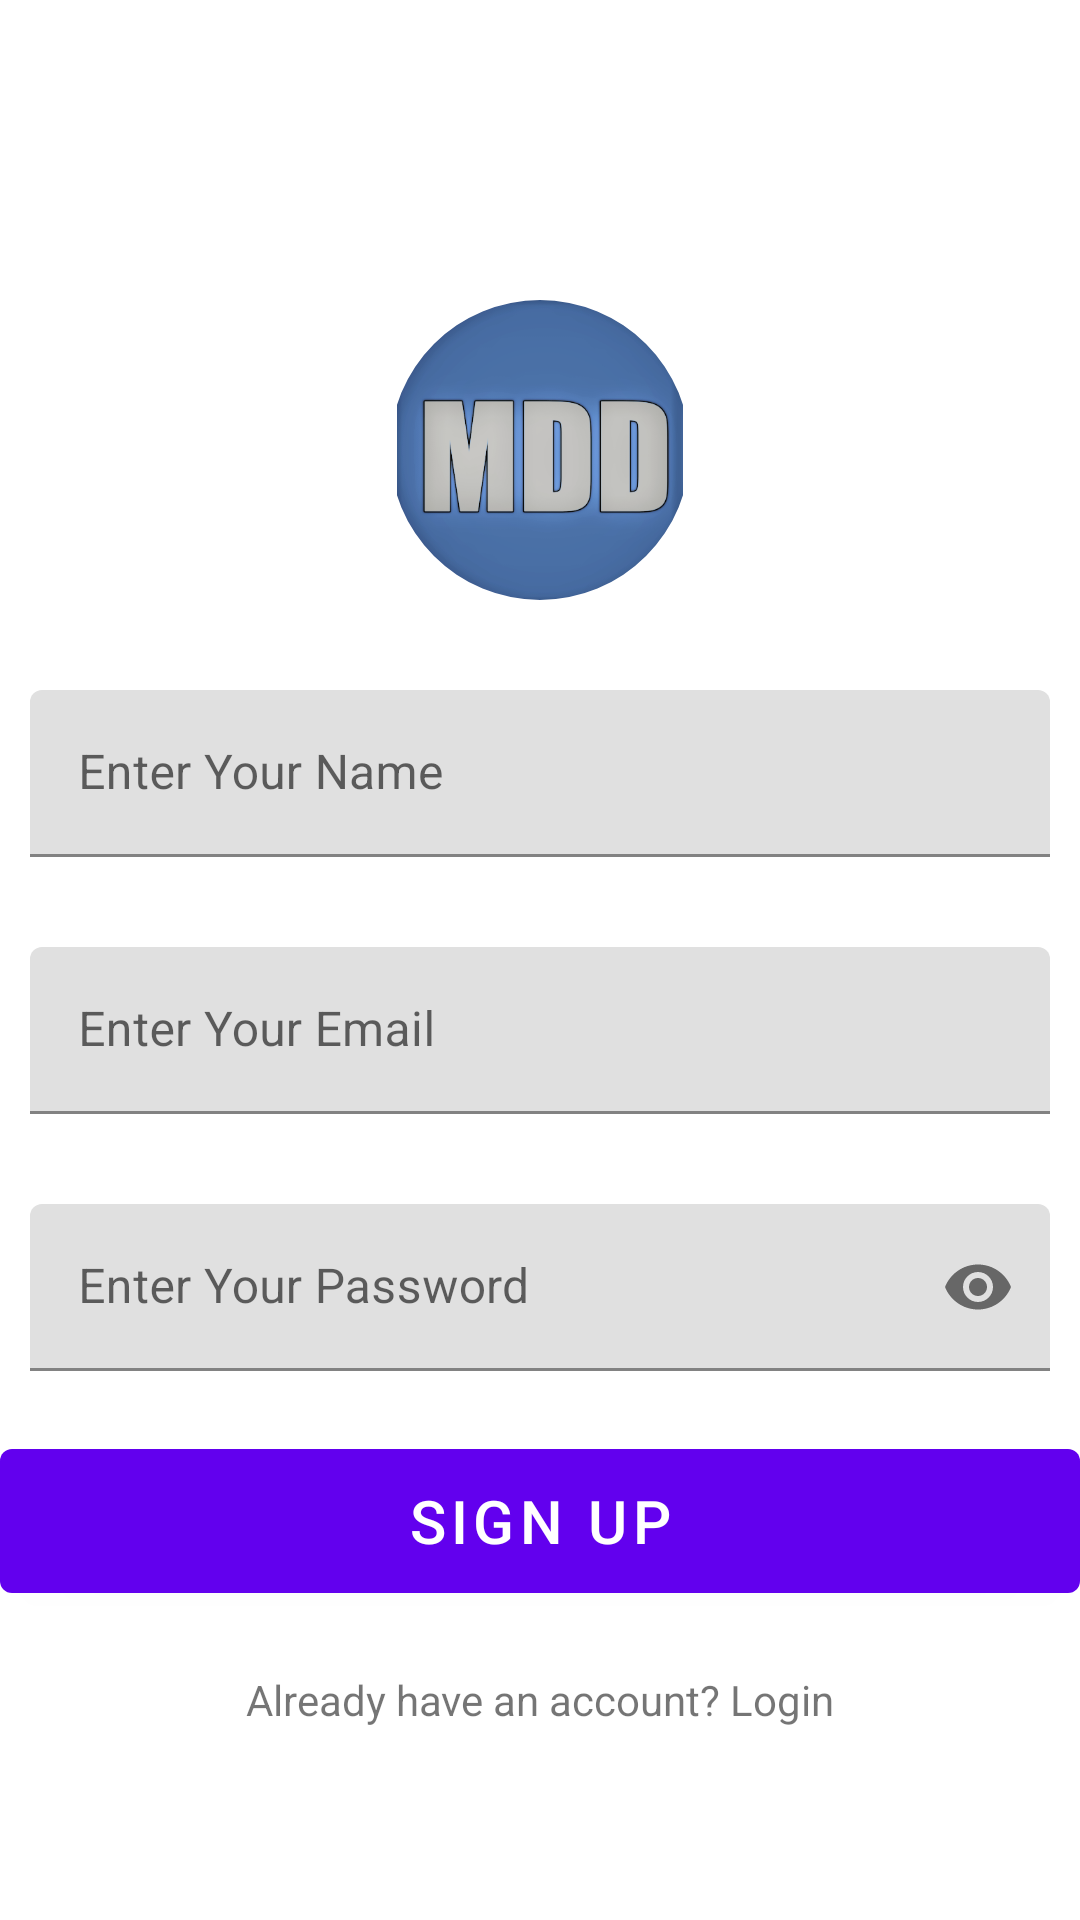

Here is an Android app screen rendered from its layout file. Give the layout XML and the strings, colors and styles it references.
<!-- AndroidManifest.xml: activity theme Theme.MaterialComponents.DayNight.NoActionBar -->
<!-- res/layout/activity_sign_up.xml -->
<?xml version="1.0" encoding="utf-8"?>
<RelativeLayout xmlns:android="http://schemas.android.com/apk/res/android"
    xmlns:app="http://schemas.android.com/apk/res-auto"
    xmlns:tools="http://schemas.android.com/tools"
    android:layout_width="match_parent"
    android:layout_height="match_parent"
    tools:context=".activity.SignUpActivity">


    <com.google.android.material.imageview.ShapeableImageView
        android:id="@+id/imageView"
        android:layout_width="100dp"
        android:layout_height="100dp"
        app:shapeAppearanceOverlay="@style/roundedImageViewRounded"
        android:layout_centerHorizontal="true"
        android:layout_marginTop="100dp"
        android:src="@drawable/unnamed"
         />

    <com.google.android.material.textfield.TextInputLayout
        android:id="@+id/textField"
        android:layout_width="match_parent"
        android:layout_below="@id/imageView"
        android:layout_marginTop="20dp"
        app:endIconMode="clear_text"
        android:padding="10dp"
        android:layout_height="wrap_content"
        android:hint="@string/label">

        <com.google.android.material.textfield.TextInputEditText
            android:layout_width="match_parent"
            android:layout_height="wrap_content"
            />

    </com.google.android.material.textfield.TextInputLayout>

    <com.google.android.material.textfield.TextInputLayout
        android:id="@+id/textField2"
        android:layout_width="match_parent"
        android:layout_marginTop="10dp"
        android:padding="10dp"
        app:endIconMode="clear_text"
        android:layout_height="wrap_content"
        android:layout_below="@id/textField"
        android:hint="@string/labe2">

        <com.google.android.material.textfield.TextInputEditText
            android:layout_width="match_parent"
            android:layout_height="wrap_content"
            />

    </com.google.android.material.textfield.TextInputLayout>
    <com.google.android.material.textfield.TextInputLayout
        android:id="@+id/textField3"
        android:layout_width="match_parent"
        android:layout_marginTop="10dp"
        android:padding="10dp"
        app:endIconMode="password_toggle"
        android:layout_below="@id/textField2"

        android:layout_height="wrap_content"
        android:hint="@string/label1">

        <com.google.android.material.textfield.TextInputEditText
            android:layout_width="match_parent"
            android:inputType="textPassword"
            android:layout_height="wrap_content"
            />

    </com.google.android.material.textfield.TextInputLayout>
<Button
    android:layout_width="match_parent"
    android:layout_height="60dp"
    android:layout_marginTop="10dp"
    android:padding="10dp"
    android:id="@+id/buttonSignup"
    android:text="Sign Up"
    android:textSize="20sp"
    android:layout_below="@id/textField3"
    />


    <TextView
        android:layout_width="match_parent"
        android:layout_height="wrap_content"
        android:id="@+id/login"
        android:layout_marginTop="20dp"
        android:gravity="center"
        android:layout_below="@id/buttonSignup"
        android:text="Already have an account? Login"
        />
</RelativeLayout>
<!-- resources referenced by this layout -->
<resources>
  <!-- drawable unnamed: png bitmap (drawable, 97683 bytes) -->
  <string name="labe2">Enter Your Email</string>
  <string name="label">Enter Your Name</string>
  <string name="label1">Enter Your Password</string>
  <style name="roundedImageViewRounded">
          <item name="cornerFamily">rounded</item>
          <item name="cornerSize">50%</item>
      </style>
</resources>
